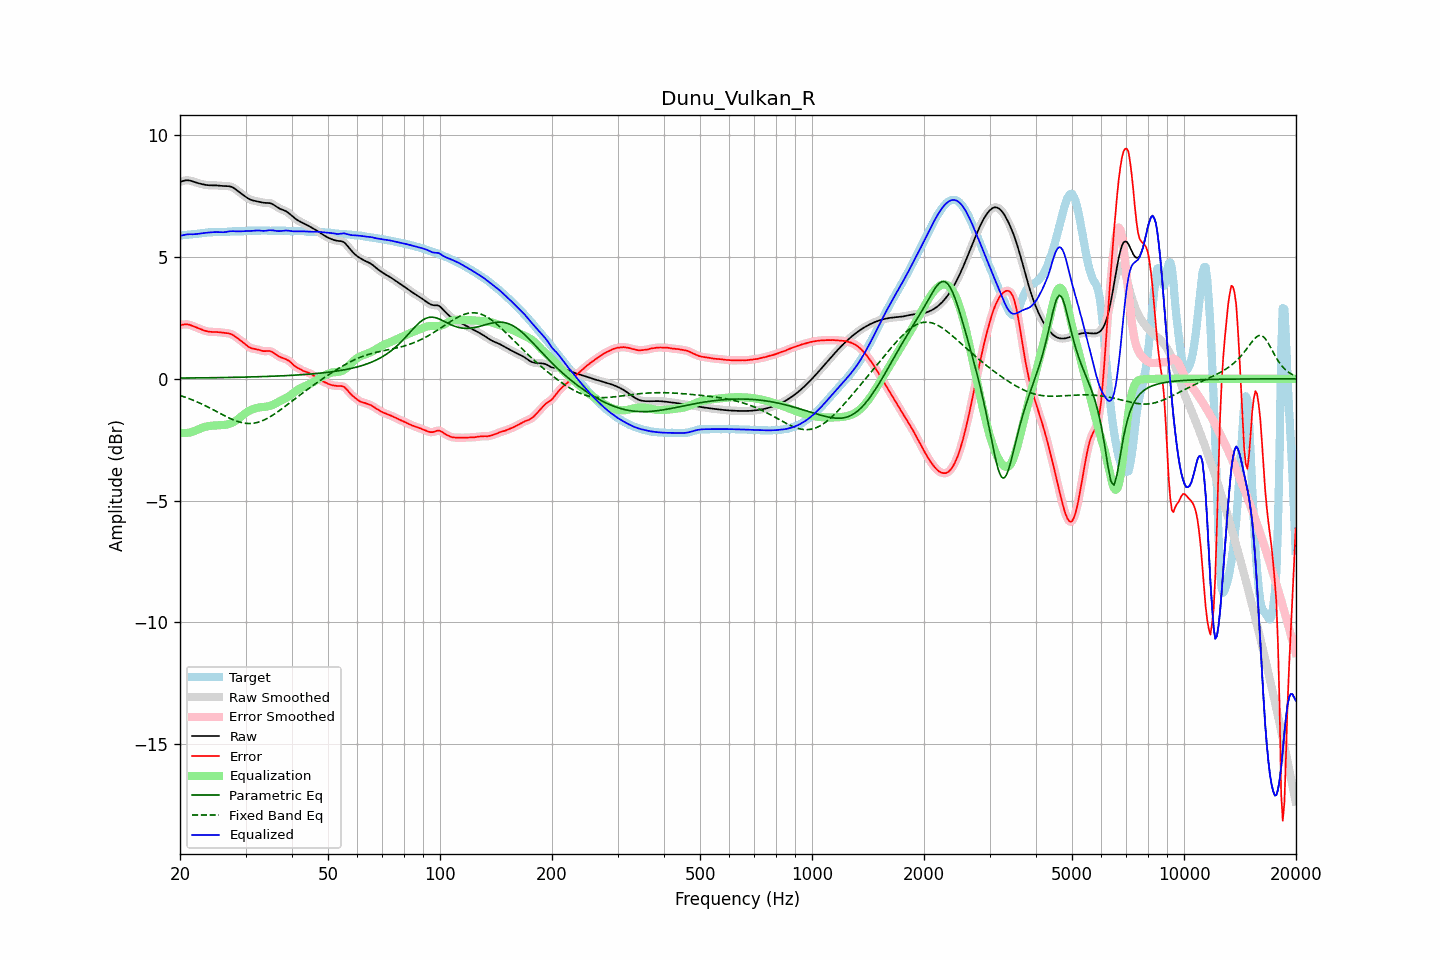

Source data for this figure (header and first rows):
frequency, raw, error, smoothed, error_smoothed, equalization, parametric_eq, fixed_band_eq, equalized_raw, equalized_smoothed, target
20.00, 8.09, 2.20, 8.08, 2.20, -2.21, 0.03, -0.68, 5.87, 5.87, 5.88
20.20, 8.11, 2.21, 8.11, 2.22, -2.22, 0.03, -0.71, 5.88, 5.89, 5.89
20.40, 8.12, 2.22, 8.13, 2.23, -2.23, 0.03, -0.73, 5.90, 5.90, 5.90
20.61, 8.14, 2.24, 8.14, 2.23, -2.23, 0.03, -0.75, 5.92, 5.91, 5.91
20.81, 8.15, 2.24, 8.15, 2.24, -2.22, 0.03, -0.77, 5.93, 5.93, 5.91
21.02, 8.15, 2.23, 8.15, 2.23, -2.22, 0.03, -0.80, 5.93, 5.93, 5.92
21.23, 8.14, 2.22, 8.14, 2.22, -2.21, 0.03, -0.82, 5.94, 5.94, 5.93
21.44, 8.13, 2.19, 8.12, 2.19, -2.19, 0.03, -0.85, 5.93, 5.93, 5.93
21.66, 8.10, 2.17, 8.10, 2.17, -2.17, 0.03, -0.88, 5.93, 5.93, 5.94
21.87, 8.08, 2.14, 8.08, 2.14, -2.14, 0.03, -0.90, 5.94, 5.94, 5.94
22.09, 8.06, 2.11, 8.06, 2.11, -2.12, 0.04, -0.93, 5.94, 5.94, 5.95
22.31, 8.04, 2.09, 8.04, 2.09, -2.09, 0.04, -0.96, 5.95, 5.95, 5.95
22.54, 8.02, 2.06, 8.02, 2.06, -2.06, 0.04, -0.99, 5.96, 5.96, 5.96
22.76, 8.00, 2.03, 8.00, 2.03, -2.03, 0.04, -1.02, 5.97, 5.97, 5.97
22.99, 7.99, 2.01, 7.99, 2.01, -2.01, 0.04, -1.05, 5.98, 5.98, 5.98
23.22, 7.97, 1.98, 7.97, 1.98, -1.99, 0.04, -1.08, 5.99, 5.99, 5.99
23.45, 7.96, 1.96, 7.96, 1.96, -1.97, 0.04, -1.11, 5.99, 6.00, 6.00
23.69, 7.95, 1.95, 7.95, 1.95, -1.95, 0.04, -1.15, 6.00, 6.00, 6.01
23.92, 7.95, 1.93, 7.95, 1.93, -1.94, 0.04, -1.18, 6.01, 6.01, 6.01
24.16, 7.94, 1.93, 7.94, 1.93, -1.93, 0.04, -1.21, 6.01, 6.01, 6.02
24.40, 7.94, 1.92, 7.94, 1.93, -1.93, 0.04, -1.25, 6.02, 6.02, 6.02
24.65, 7.94, 1.92, 7.94, 1.92, -1.92, 0.05, -1.28, 6.02, 6.02, 6.02
24.89, 7.94, 1.92, 7.94, 1.92, -1.92, 0.05, -1.32, 6.03, 6.02, 6.02
25.14, 7.94, 1.92, 7.94, 1.92, -1.92, 0.05, -1.35, 6.02, 6.02, 6.02
25.39, 7.93, 1.91, 7.93, 1.91, -1.91, 0.05, -1.39, 6.02, 6.02, 6.02
25.65, 7.93, 1.91, 7.93, 1.91, -1.91, 0.05, -1.42, 6.02, 6.02, 6.02
25.91, 7.92, 1.90, 7.92, 1.90, -1.90, 0.05, -1.46, 6.02, 6.02, 6.02
26.16, 7.92, 1.89, 7.92, 1.89, -1.90, 0.05, -1.49, 6.02, 6.02, 6.02
26.43, 7.91, 1.88, 7.91, 1.89, -1.89, 0.05, -1.53, 6.02, 6.02, 6.03
26.69, 7.91, 1.88, 7.91, 1.88, -1.88, 0.05, -1.56, 6.03, 6.03, 6.04
26.96, 7.91, 1.87, 7.91, 1.87, -1.86, 0.06, -1.59, 6.05, 6.05, 6.04
27.23, 7.90, 1.85, 7.90, 1.85, -1.84, 0.06, -1.62, 6.06, 6.06, 6.05
27.50, 7.88, 1.83, 7.88, 1.83, -1.82, 0.06, -1.65, 6.06, 6.06, 6.05
27.77, 7.85, 1.79, 7.85, 1.79, -1.79, 0.06, -1.68, 6.06, 6.06, 6.06
28.05, 7.81, 1.75, 7.81, 1.75, -1.75, 0.06, -1.71, 6.06, 6.06, 6.06
28.33, 7.76, 1.71, 7.76, 1.71, -1.71, 0.06, -1.73, 6.05, 6.06, 6.06
28.62, 7.71, 1.66, 7.71, 1.66, -1.66, 0.06, -1.76, 6.05, 6.05, 6.06
28.90, 7.66, 1.61, 7.66, 1.61, -1.61, 0.06, -1.78, 6.05, 6.05, 6.05
29.19, 7.61, 1.56, 7.61, 1.56, -1.55, 0.07, -1.79, 6.06, 6.06, 6.05
29.48, 7.56, 1.51, 7.56, 1.51, -1.50, 0.07, -1.81, 6.06, 6.06, 6.05
29.78, 7.51, 1.45, 7.51, 1.45, -1.45, 0.07, -1.82, 6.07, 6.07, 6.06
30.08, 7.47, 1.40, 7.46, 1.40, -1.40, 0.07, -1.83, 6.07, 6.07, 6.07
30.38, 7.42, 1.35, 7.42, 1.35, -1.35, 0.07, -1.83, 6.07, 6.07, 6.08
30.68, 7.38, 1.30, 7.38, 1.30, -1.31, 0.07, -1.84, 6.07, 6.07, 6.08
30.99, 7.35, 1.27, 7.35, 1.27, -1.28, 0.08, -1.83, 6.07, 6.07, 6.09
31.30, 7.33, 1.24, 7.33, 1.25, -1.25, 0.08, -1.83, 6.08, 6.08, 6.08
31.61, 7.31, 1.23, 7.31, 1.23, -1.23, 0.08, -1.82, 6.08, 6.08, 6.08
31.93, 7.30, 1.22, 7.30, 1.22, -1.21, 0.08, -1.81, 6.09, 6.09, 6.08
32.24, 7.28, 1.21, 7.28, 1.21, -1.19, 0.08, -1.79, 6.09, 6.09, 6.08
32.57, 7.27, 1.19, 7.27, 1.19, -1.18, 0.09, -1.77, 6.09, 6.09, 6.08
32.89, 7.25, 1.17, 7.25, 1.17, -1.17, 0.09, -1.75, 6.08, 6.08, 6.09
33.22, 7.24, 1.15, 7.24, 1.15, -1.16, 0.09, -1.73, 6.08, 6.08, 6.09
33.55, 7.23, 1.13, 7.23, 1.14, -1.16, 0.09, -1.70, 6.07, 6.07, 6.09
33.89, 7.23, 1.14, 7.23, 1.14, -1.15, 0.09, -1.67, 6.08, 6.08, 6.09
34.23, 7.22, 1.14, 7.23, 1.14, -1.14, 0.10, -1.64, 6.08, 6.08, 6.09
34.57, 7.22, 1.14, 7.22, 1.14, -1.13, 0.10, -1.60, 6.09, 6.09, 6.08
34.92, 7.21, 1.14, 7.21, 1.13, -1.11, 0.10, -1.56, 6.10, 6.10, 6.08
35.27, 7.19, 1.11, 7.19, 1.11, -1.09, 0.10, -1.52, 6.10, 6.10, 6.08
35.62, 7.16, 1.08, 7.15, 1.07, -1.06, 0.11, -1.48, 6.09, 6.09, 6.08
35.97, 7.11, 1.03, 7.11, 1.03, -1.03, 0.11, -1.44, 6.08, 6.08, 6.08
... 635 more rows
